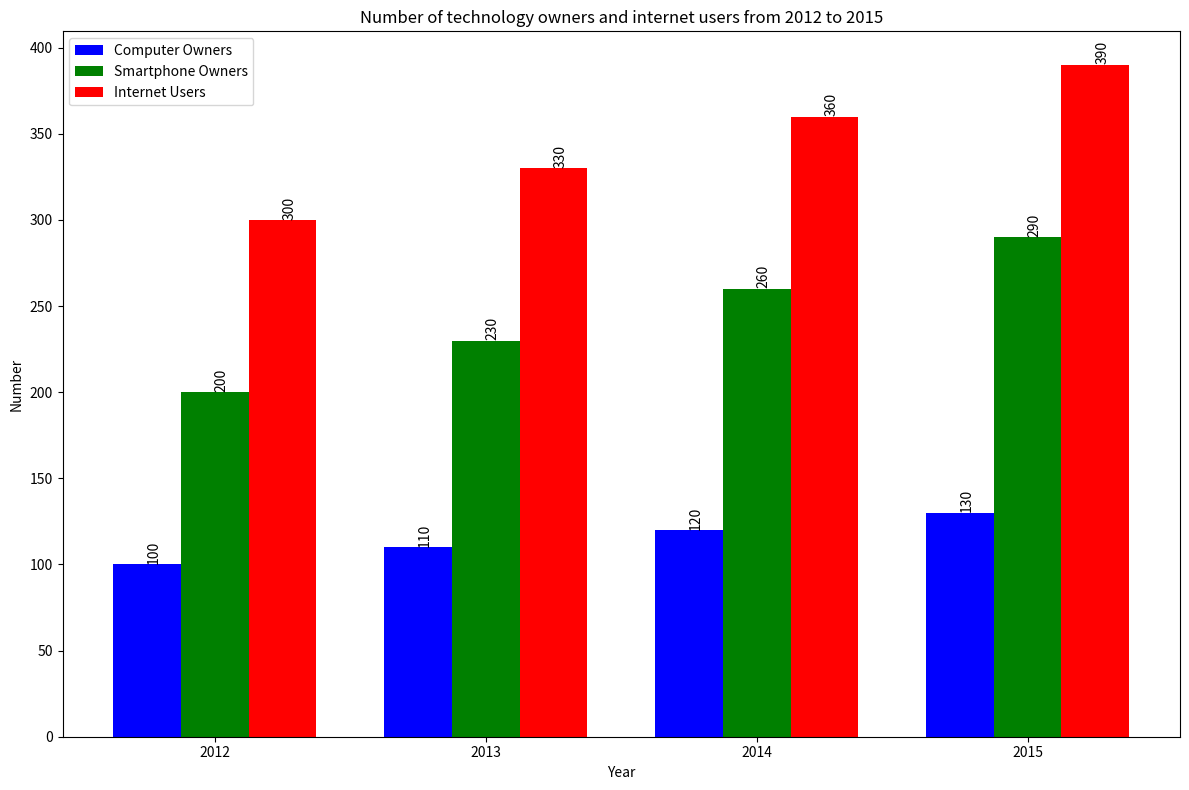

The matplotlib source for this figure: (Note: this script raises an exception after producing the figure.)

import matplotlib.pyplot as plt
import numpy as np

# Set data
Year = [2012,2013,2014,2015]
Computer_Owners = [100, 110, 120, 130]
Smartphone_Owners = [200, 230, 260, 290]
Internet_Users = [300, 330, 360, 390]

# Create figure
fig = plt.figure(figsize=(12, 8))
ax = fig.add_subplot(111)

# Plot data
bar_width = 0.25
xlocs = np.arange(len(Computer_Owners))
ax.bar(xlocs-bar_width, Computer_Owners, width=bar_width, color='b', label='Computer Owners')
ax.bar(xlocs, Smartphone_Owners, width=bar_width, color='g', label='Smartphone Owners')
ax.bar(xlocs+bar_width, Internet_Users, width=bar_width, color='r', label='Internet Users')

# Labels and titles
ax.set_title('Number of technology owners and internet users from 2012 to 2015')
ax.set_xlabel('Year')
ax.set_ylabel('Number')
ax.set_xticks(ticks=xlocs)
ax.set_xticklabels(labels=Year)
ax.legend()

# Annotate values
for Computer_Owner,Smartphone_Owner,Internet_User, xloc in zip(Computer_Owners,Smartphone_Owners,Internet_Users, xlocs):
    ax.annotate(Computer_Owner, xy=(xloc-bar_width, Computer_Owner+2), rotation=90)
    ax.annotate(Smartphone_Owner, xy=(xloc, Smartphone_Owner+2), rotation=90)
    ax.annotate(Internet_User, xy=(xloc+bar_width, Internet_User+2), rotation=90)

# Resize and save
fig.tight_layout()
plt.savefig('Bar Chart/png/576.png')
# Clear
plt.clf()
